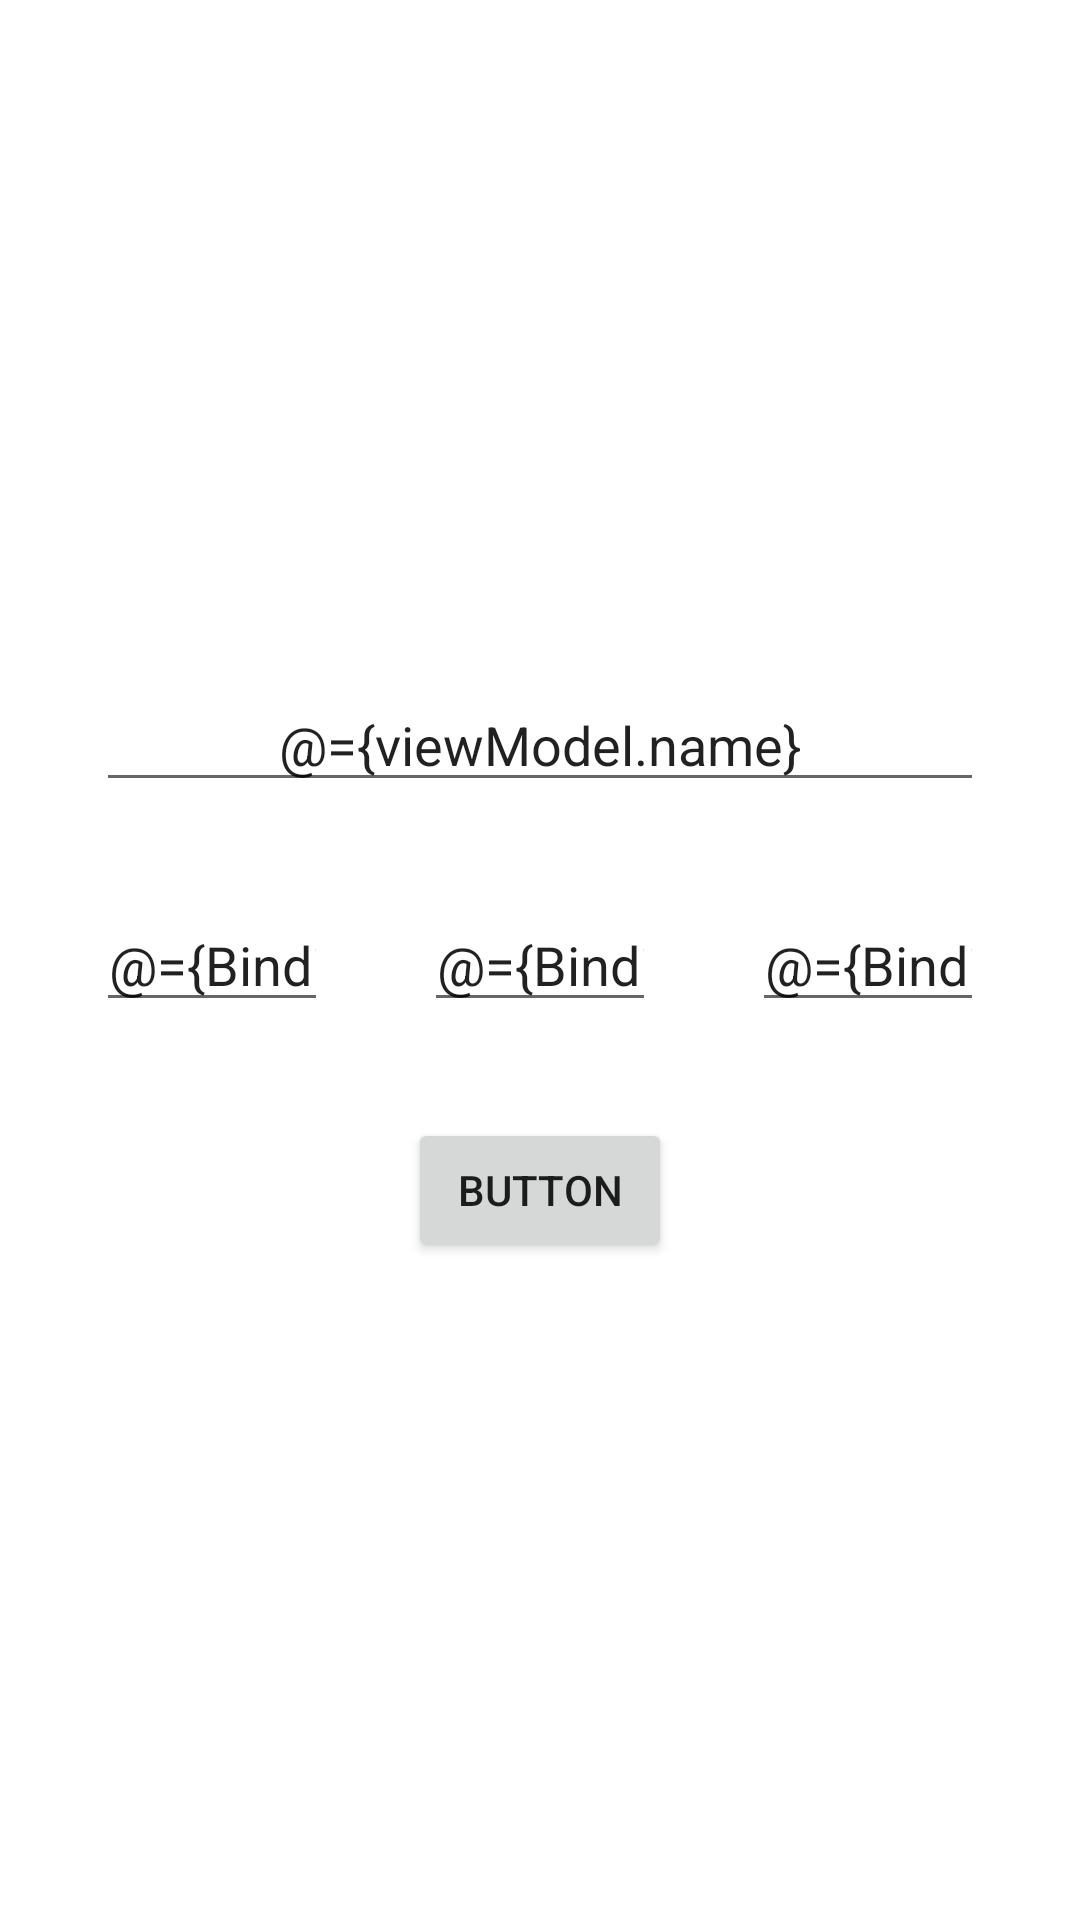

Produce the Android XML layout that renders to this screen, including the resource entries it uses.
<!-- AndroidManifest.xml: application theme Theme.TimesUp -->
<!-- res/layout/fragment_new_preset.xml -->
<?xml version="1.0" encoding="utf-8"?>
<layout xmlns:app="http://schemas.android.com/apk/res-auto"
    xmlns:tools="http://schemas.android.com/tools"
    xmlns:android="http://schemas.android.com/apk/res/android">
    <data>
        <variable
            name="viewModel"
            type="com.github.example.timesup.newpreset.NewPresetViewModel" />
        <import type="com.github.example.timesup.util.BindingUtil"/>
        <import type="android.view.View"/>
    </data>

    <androidx.constraintlayout.widget.ConstraintLayout
        android:layout_width="match_parent"
        android:layout_height="match_parent">

        <EditText
            android:id="@+id/editTextName"
            android:layout_width="0dp"
            android:layout_height="wrap_content"
            android:layout_marginStart="32dp"
            android:layout_marginEnd="32dp"
            android:layout_marginBottom="32dp"
            android:ems="10"
            android:inputType="textPersonName"
            android:text="@={viewModel.name}"
            android:textAlignment="center"
            app:layout_constraintBottom_toTopOf="@+id/editTextMinutes"
            app:layout_constraintEnd_toEndOf="parent"
            app:layout_constraintStart_toStartOf="parent"
            tools:text="@tools:sample/lorem[3]" />

        <EditText
            android:id="@+id/editTextHours"
            android:layout_width="0dp"
            android:layout_height="wrap_content"
            android:layout_marginStart="32dp"
            android:layout_marginEnd="16dp"
            android:ems="10"
            android:inputType="numberDecimal"
            android:textAlignment="center"
            android:text="@={BindingUtil.intToString(viewModel.hours)}"
            app:layout_constraintBottom_toBottomOf="parent"
            app:layout_constraintEnd_toStartOf="@+id/editTextMinutes"
            app:layout_constraintHorizontal_bias="0.5"
            app:layout_constraintStart_toStartOf="parent"
            app:layout_constraintTop_toTopOf="parent"
            tools:text="12" />

        <EditText
            android:id="@+id/editTextMinutes"
            android:layout_width="0dp"
            android:layout_height="wrap_content"
            android:layout_marginStart="16dp"
            android:layout_marginEnd="16dp"
            android:ems="10"
            android:inputType="numberDecimal"
            android:textAlignment="center"
            android:text="@={BindingUtil.intToString(viewModel.minutes)}"
            app:layout_constraintBottom_toBottomOf="@+id/editTextHours"
            app:layout_constraintEnd_toStartOf="@+id/editTextSeconds"
            app:layout_constraintHorizontal_bias="0.5"
            app:layout_constraintStart_toEndOf="@+id/editTextHours"
            app:layout_constraintTop_toTopOf="@+id/editTextHours"
            tools:text="34" />

        <EditText
            android:id="@+id/editTextSeconds"
            android:layout_width="0dp"
            android:layout_height="wrap_content"
            android:layout_marginStart="16dp"
            android:layout_marginEnd="32dp"
            android:ems="10"
            android:inputType="numberDecimal"
            android:textAlignment="center"
            android:text="@={BindingUtil.intToString(viewModel.seconds)}"
            app:layout_constraintBottom_toBottomOf="@+id/editTextMinutes"
            app:layout_constraintEnd_toEndOf="parent"
            app:layout_constraintHorizontal_bias="0.5"
            app:layout_constraintStart_toEndOf="@+id/editTextMinutes"
            app:layout_constraintTop_toTopOf="@+id/editTextMinutes"
            tools:text="56" />

        <Button
            android:id="@+id/buttonSave"
            android:layout_width="wrap_content"
            android:layout_height="wrap_content"
            android:layout_marginTop="32dp"
            android:text="Button"
            android:onClick="@{() -> viewModel.create()}"
            android:visibility="@{viewModel.showSaveButton ? View.VISIBLE : View.GONE }"
            app:layout_constraintEnd_toEndOf="parent"
            app:layout_constraintStart_toStartOf="parent"
            app:layout_constraintTop_toBottomOf="@+id/editTextMinutes" />

    </androidx.constraintlayout.widget.ConstraintLayout>
</layout>
<!-- resources referenced by this layout -->
<resources>
  <style name="Theme.TimesUp" parent="Base.Theme.TimesUp">
      </style>
  <style name="Base.Theme.TimesUp" parent="Theme.MaterialComponents.Light.NoActionBar">
          <item name="appBarLayoutStyle">@style/Widget.MaterialComponents.AppBarLayout.Surface</item>
          <item name="textInputStyle">@style/Widget.MaterialComponents.TextInputLayout.OutlinedBox</item>
          <item name="windowActionModeOverlay">true</item>
      </style>
</resources>
